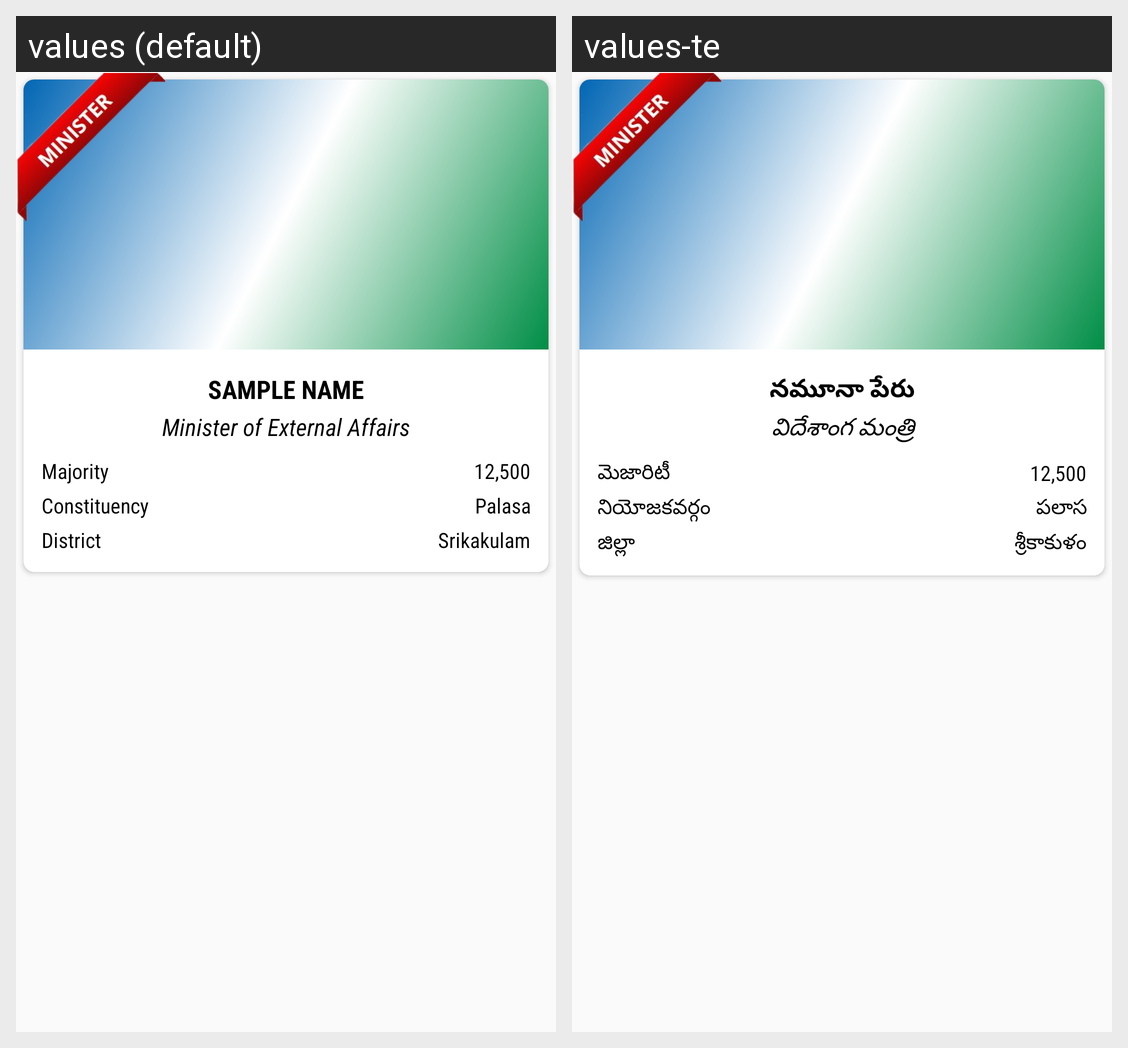

Translations of the strings shown on this Android screen, per locale in the grid:
Android screen res/layout/layout_minister_cell.xml rendered under 2 locales, left to right: values (default), values-te. Device: Nexus 5 (rendered at 1080×1920; each locale shown at half size, 540×960, under a caption strip naming it); theme AppTheme.
Strings drawn on this screen, with the default value and each locale's value (text and hints the layout hard-codes, and strings that could not be matched under every locale, appear in the picture but are not listed):

sample_name
  values: SAMPLE NAME
  values-te: నమూనా పేరు

sample_portfolio
  values: Minister of External Affairs
  values-te: విదేశాంగ మంత్రి

majority
  values: Majority
  values-te: మెజారిటీ

sample_majority
  values: 12,500
  values-te: 12,500

constituency
  values: Constituency
  values-te: నియోజకవర్గం

sample_constituency
  values: Palasa
  values-te: పలాస

district
  values: District
  values-te: జిల్లా

sample_district
  values: Srikakulam
  values-te: శ్రీకాకుళం
